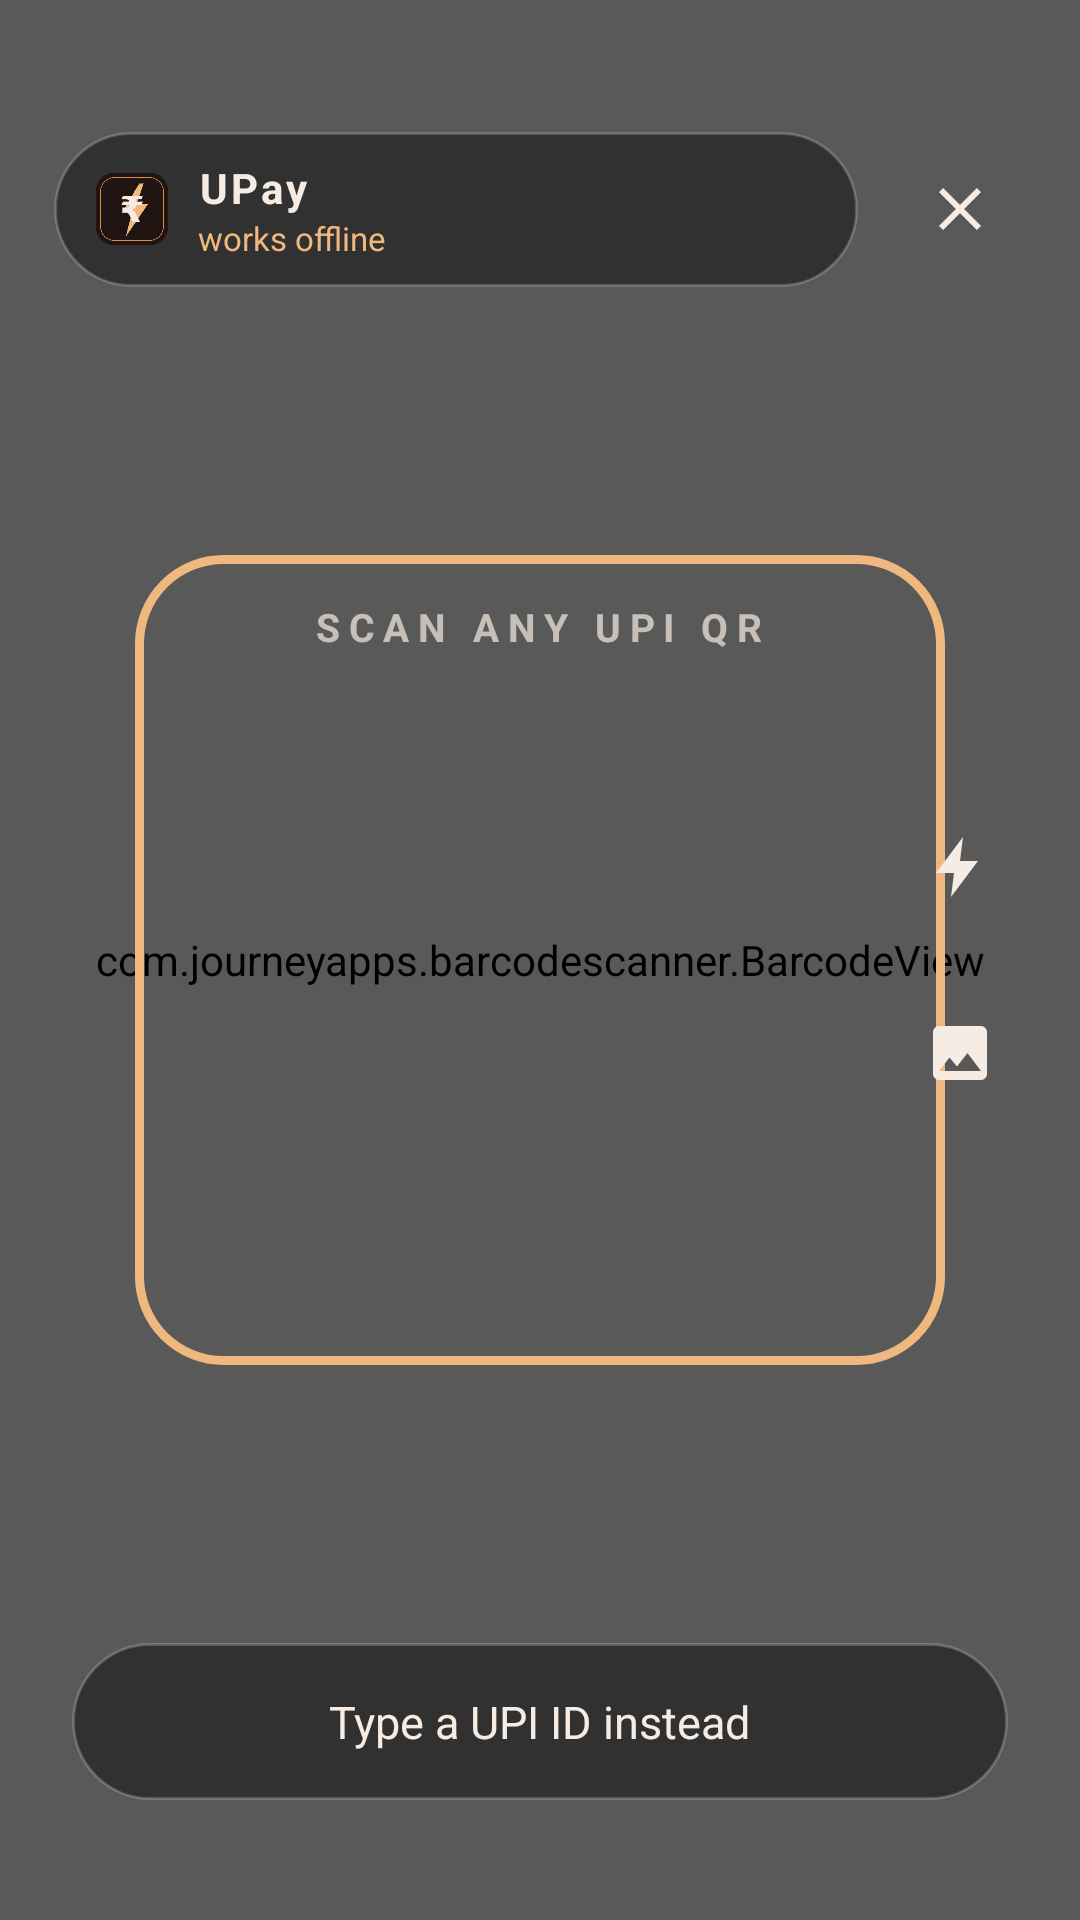

Layout XML and referenced resources for this Android screen:
<!-- AndroidManifest.xml: activity theme Theme.UrgentPay.Scanner -->
<!-- res/layout/activity_scanner.xml -->
<?xml version="1.0" encoding="utf-8"?>
<FrameLayout xmlns:android="http://schemas.android.com/apk/res/android"
    android:layout_width="match_parent"
    android:layout_height="match_parent"
    android:background="#000000">

    <com.journeyapps.barcodescanner.BarcodeView
        android:id="@+id/barcodeView"
        android:layout_width="match_parent"
        android:layout_height="match_parent" />

    
    <View
        android:layout_width="match_parent"
        android:layout_height="match_parent"
        android:background="#4D000000" />

    
    <FrameLayout
        android:layout_width="270dp"
        android:layout_height="270dp"
        android:layout_gravity="center">

        <View
            android:layout_width="match_parent"
            android:layout_height="match_parent"
            android:background="@drawable/scan_frame" />
    </FrameLayout>

    <TextView
        android:id="@+id/tvScanHint"
        android:layout_width="wrap_content"
        android:layout_height="wrap_content"
        android:layout_gravity="center_horizontal"
        android:layout_marginTop="200dp"
        android:letterSpacing="0.22"
        android:text="@string/scan_any_qr"
        android:textColor="#B3F6ECE3"
        android:textSize="13sp"
        android:textStyle="bold" />

    
    <LinearLayout
        android:layout_width="match_parent"
        android:layout_height="wrap_content"
        android:layout_gravity="top"
        android:gravity="center_vertical"
        android:orientation="horizontal"
        android:paddingHorizontal="18dp"
        android:paddingTop="44dp">

        <LinearLayout
            android:layout_width="0dp"
            android:layout_height="wrap_content"
            android:layout_weight="1"
            android:background="@drawable/pill_dark"
            android:gravity="center_vertical"
            android:orientation="horizontal"
            android:paddingHorizontal="14dp"
            android:paddingVertical="9dp">

            <ImageView
                android:layout_width="24dp"
                android:layout_height="24dp"
                android:src="@mipmap/ic_launcher" />

            <LinearLayout
                android:layout_width="0dp"
                android:layout_height="wrap_content"
                android:layout_marginStart="10dp"
                android:layout_weight="1"
                android:orientation="vertical">

                <TextView
                    android:layout_width="wrap_content"
                    android:layout_height="wrap_content"
                    android:letterSpacing="0.08"
                    android:text="@string/app_short"
                    android:textColor="@color/cream"
                    android:textSize="14sp"
                    android:textStyle="bold" />

                <TextView
                    android:layout_width="wrap_content"
                    android:layout_height="wrap_content"
                    android:text="@string/works_offline"
                    android:textColor="@color/copper_light"
                    android:textSize="11sp" />
            </LinearLayout>
        </LinearLayout>

        <ImageView
            android:id="@+id/btnClose"
            android:layout_width="44dp"
            android:layout_height="44dp"
            android:layout_marginStart="12dp"
            android:background="@drawable/circle_dark"
            android:clickable="true"
            android:focusable="true"
            android:padding="10dp"
            android:src="@drawable/ic_close" />
    </LinearLayout>

    
    <LinearLayout
        android:layout_width="wrap_content"
        android:layout_height="wrap_content"
        android:layout_gravity="end|center_vertical"
        android:layout_marginEnd="16dp"
        android:orientation="vertical">

        <ImageView
            android:id="@+id/btnTorch"
            android:layout_width="48dp"
            android:layout_height="48dp"
            android:background="@drawable/circle_dark"
            android:clickable="true"
            android:focusable="true"
            android:padding="12dp"
            android:src="@drawable/ic_flash" />

        <ImageView
            android:id="@+id/btnGallery"
            android:layout_width="48dp"
            android:layout_height="48dp"
            android:layout_marginTop="14dp"
            android:background="@drawable/circle_dark"
            android:clickable="true"
            android:focusable="true"
            android:padding="12dp"
            android:src="@drawable/ic_gallery" />
    </LinearLayout>

    
    <LinearLayout
        android:id="@+id/btnManualFromScan"
        android:layout_width="match_parent"
        android:layout_height="wrap_content"
        android:layout_gravity="bottom"
        android:layout_marginBottom="40dp"
        android:layout_marginHorizontal="24dp"
        android:background="@drawable/pill_dark"
        android:clickable="true"
        android:focusable="true"
        android:gravity="center"
        android:orientation="horizontal"
        android:paddingVertical="16dp">

        <TextView
            android:layout_width="wrap_content"
            android:layout_height="wrap_content"
            android:text="@string/type_upi_id_instead"
            android:textColor="@color/cream"
            android:textSize="15sp" />
    </LinearLayout>
</FrameLayout>
<!-- resources referenced by this layout -->
<resources>
  <color name="copper_light">#F0B77E</color>
  <color name="cream">#F6ECE3</color>
  <!-- drawable ic_close (drawable) -->
  <vector xmlns:android="http://schemas.android.com/apk/res/android" android:width="24dp" android:height="24dp" android:viewportWidth="24" android:viewportHeight="24">
    <path android:fillColor="#F6ECE3" android:pathData="M19,6.4L17.6,5 12,10.6 6.4,5 5,6.4 10.6,12 5,17.6 6.4,19 12,13.4 17.6,19 19,17.6 13.4,12z"/>
  </vector>
  <!-- drawable ic_flash (drawable) -->
  <vector xmlns:android="http://schemas.android.com/apk/res/android" android:width="24dp" android:height="24dp" android:viewportWidth="24" android:viewportHeight="24">
    <path android:fillColor="#F6ECE3" android:pathData="M13,2L4,14h6l-1,8 9,-12h-6z"/>
  </vector>
  <!-- drawable ic_gallery (drawable) -->
  <vector xmlns:android="http://schemas.android.com/apk/res/android" android:width="24dp" android:height="24dp" android:viewportWidth="24" android:viewportHeight="24">
    <path android:fillColor="#F6ECE3" android:pathData="M21,19V5a2,2 0,0 0,-2 -2H5a2,2 0,0 0,-2 2v14a2,2 0,0 0,2 2h14a2,2 0,0 0,2 -2zM8.5,13.5l2.5,3 3.5,-4.5 4.5,6H5z"/>
  </vector>
  <!-- drawable pill_dark (drawable) -->
  <?xml version="1.0" encoding="utf-8"?>
  <shape xmlns:android="http://schemas.android.com/apk/res/android" android:shape="rectangle">
      <solid android:color="#73000000" />
      <corners android:radius="100dp" />
      <stroke android:width="1dp" android:color="#33FFFFFF" />
  </shape>
  <!-- drawable scan_frame (drawable) -->
  <?xml version="1.0" encoding="utf-8"?>
  <shape xmlns:android="http://schemas.android.com/apk/res/android" android:shape="rectangle">
      <solid android:color="@android:color/transparent" />
      <corners android:radius="28dp" />
      <stroke android:width="3dp" android:color="@color/copper_light" />
  </shape>
  <!-- mipmap ic_launcher: png bitmap (mipmap-hdpi, 1319 bytes) -->
  <string name="app_short">UPay</string>
  <string name="scan_any_qr">SCAN ANY UPI QR</string>
  <string name="type_upi_id_instead">Type a UPI ID instead</string>
  <string name="works_offline">works offline</string>
  <style name="Theme.UrgentPay.Scanner" parent="Theme.UrgentPay">
          <item name="android:windowTranslucentStatus">true</item>
          <item name="android:windowBackground">@android:color/black</item>
      </style>
  <style name="Theme.UrgentPay" parent="Theme.Material3.Dark.NoActionBar">
          <item name="colorPrimary">@color/copper</item>
          <item name="colorOnPrimary">@color/cocoa_900</item>
          <item name="colorSecondary">@color/copper_light</item>
          <item name="android:statusBarColor">@android:color/transparent</item>
          <item name="android:navigationBarColor">@color/cocoa_900</item>
          <item name="android:windowBackground">@color/cocoa_900</item>
          <item name="android:fontFamily">sans-serif</item>
      </style>
  <color name="copper">#D98E4A</color>
  <color name="cocoa_900">#201512</color>
</resources>
